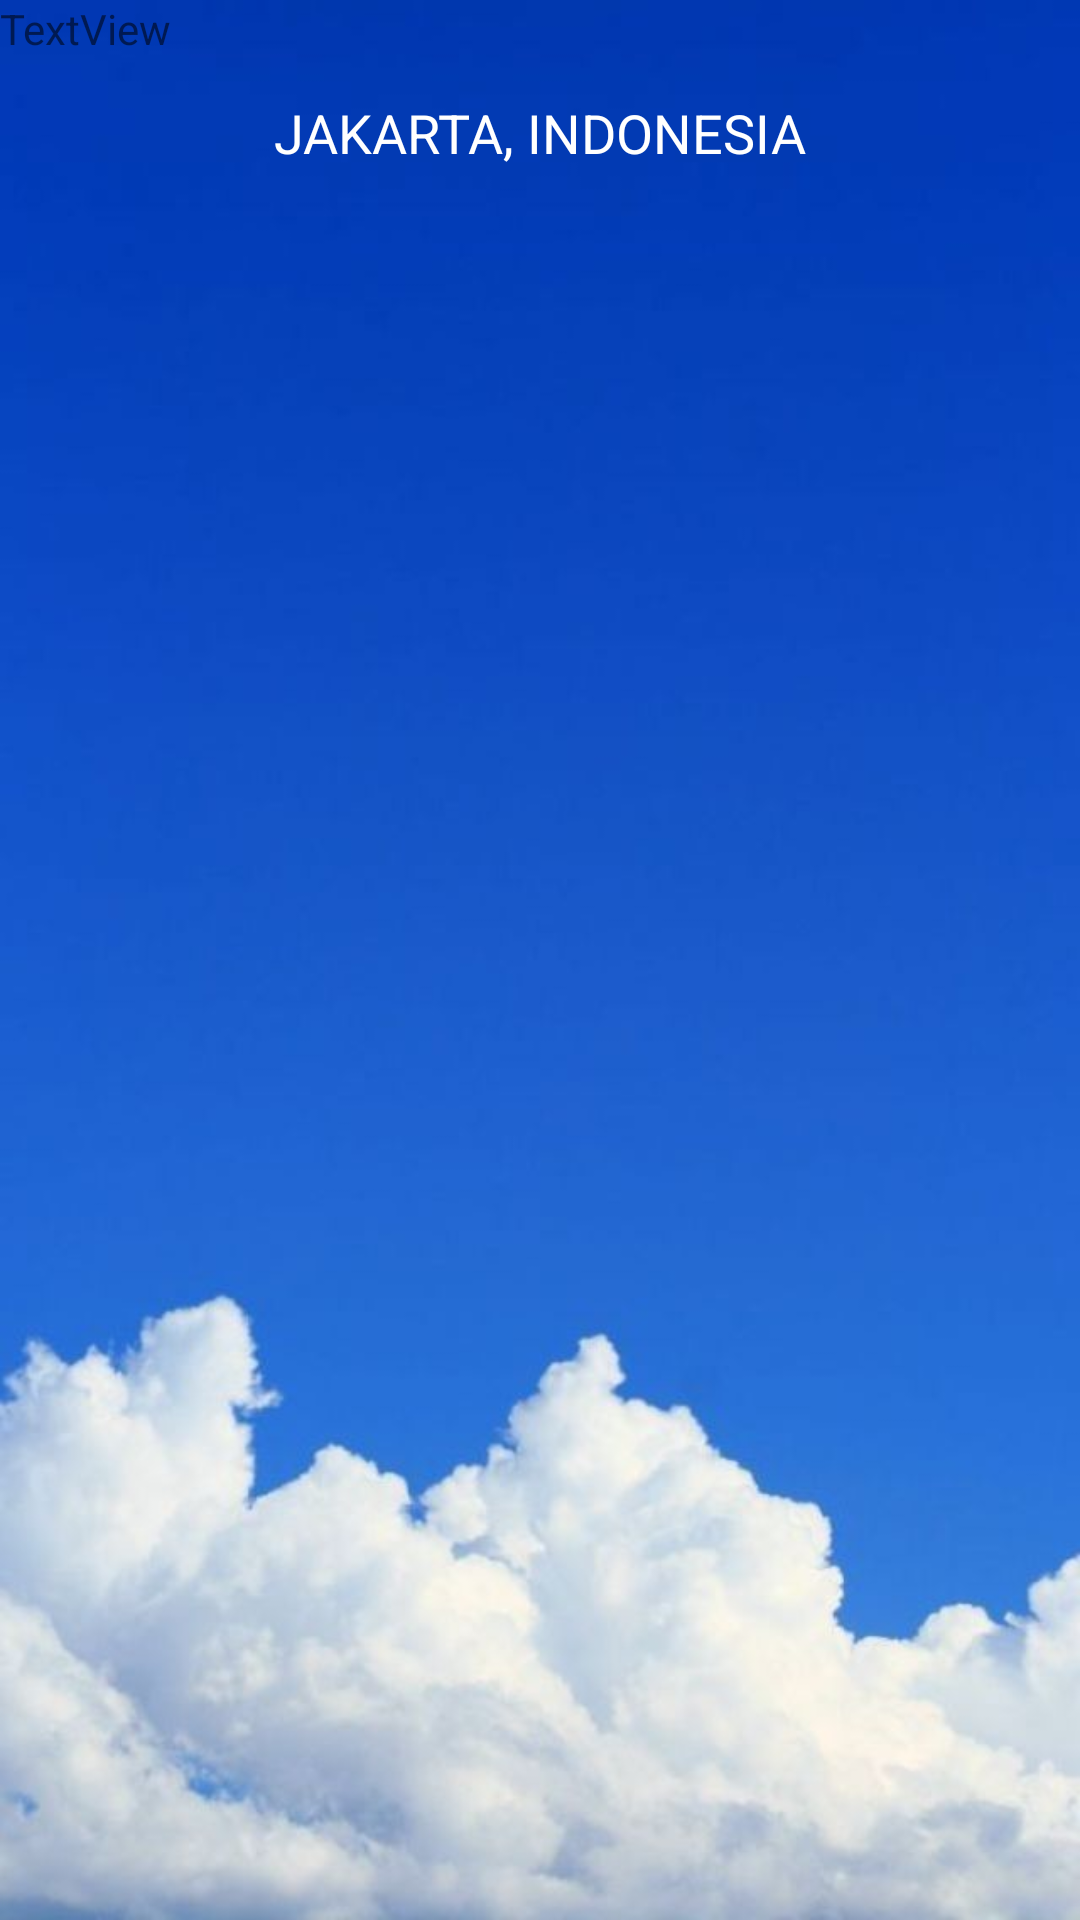

Write the Android layout XML for this screen, with the resource values it uses.
<!-- AndroidManifest.xml: application theme AppTheme -->
<!-- res/layout/weather.xml -->
<?xml version="1.0" encoding="utf-8"?>
<androidx.constraintlayout.widget.ConstraintLayout
    xmlns:android="http://schemas.android.com/apk/res/android"
    xmlns:app="http://schemas.android.com/apk/res-auto"
    xmlns:tools="http://schemas.android.com/tools"
    android:layout_width="match_parent"
    android:layout_height="match_parent"
    android:background="@drawable/bg_weather">

    <TextView
        android:id="@+id/location"
        android:layout_width="wrap_content"
        android:layout_height="wrap_content"
        android:layout_marginTop="32dp"
        android:text="@string/location"
        android:textColor="@color/white"
        android:textSize="18sp"
        app:layout_constraintEnd_toEndOf="parent"
        app:layout_constraintStart_toStartOf="parent"
        app:layout_constraintTop_toTopOf="parent" />

    <TextView
        android:id="@+id/textView6"
        android:layout_width="wrap_content"
        android:layout_height="wrap_content"
        android:text="TextView"
        tools:layout_editor_absoluteX="172dp"
        tools:layout_editor_absoluteY="101dp" />
</androidx.constraintlayout.widget.ConstraintLayout>
<!-- resources referenced by this layout -->
<resources>
  <color name="white">#FFFFFF</color>
  <!-- drawable bg_weather: jpg bitmap (drawable, 25715 bytes) -->
  <string name="location">JAKARTA, INDONESIA</string>
  <style name="AppTheme" parent="Theme.AppCompat.Light.NoActionBar">
          
          <item name="colorPrimary">@color/colorPrimary</item>
          <item name="colorPrimaryDark">@color/white</item>
          <item name="colorAccent">@color/colorAccent</item>
          <item name="android:windowLightStatusBar">true</item>
      </style>
  <color name="colorPrimary">#008577</color>
  <color name="colorAccent">#D81B60</color>
</resources>
